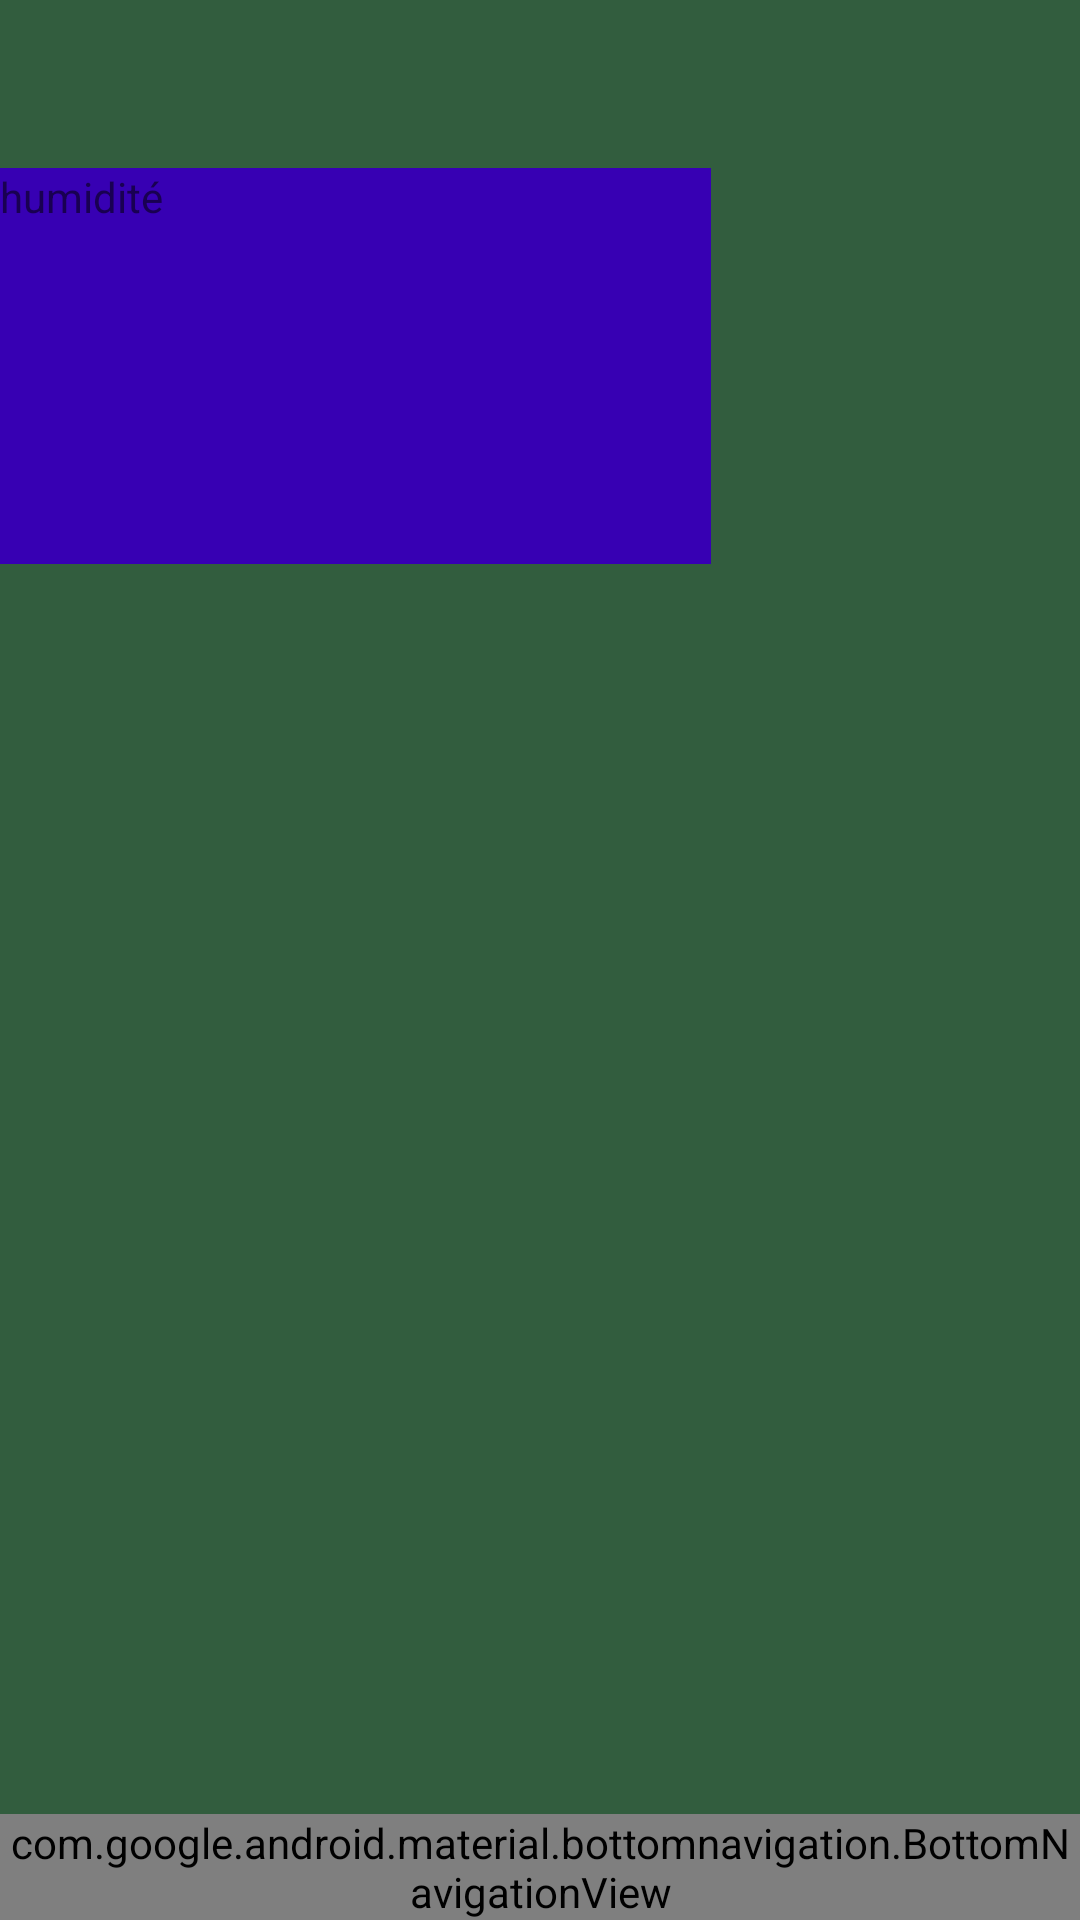

Android layout source for this screen:
<!-- AndroidManifest.xml: application theme Theme.MyApplicationForTerrariom -->
<!-- res/layout/activity_main.xml -->
<?xml version="1.0" encoding="utf-8"?>

<androidx.constraintlayout.widget.ConstraintLayout xmlns:android="http://schemas.android.com/apk/res/android"
    xmlns:app="http://schemas.android.com/apk/res-auto"
    xmlns:tools="http://schemas.android.com/tools"
    android:id="@+id/container"
    android:layout_width="match_parent"
    android:layout_height="match_parent"
    android:paddingTop="?attr/actionBarSize"
    android:background="@color/fond_principale">

    <com.google.android.material.bottomnavigation.BottomNavigationView
        android:id="@+id/nav_view"
        android:layout_width="0dp"
        android:layout_height="wrap_content"
        android:layout_marginStart="0dp"
        android:layout_marginEnd="0dp"
        android:background="?android:attr/windowBackground"
        app:layout_constraintBottom_toBottomOf="parent"
        app:layout_constraintLeft_toLeftOf="parent"
        app:layout_constraintRight_toRightOf="parent"
        app:menu="@menu/bottom_nav_menu" />


    <ImageView
        android:id="@+id/imageView"
        android:layout_width="128dp"
        android:layout_height="133dp"
        tools:layout_editor_absoluteX="15dp"
        tools:layout_editor_absoluteY="395dp"
        tools:srcCompat="@drawable/humidité" />

    <ImageView
        android:id="@+id/imageView2"
        android:layout_width="123dp"
        android:layout_height="122dp"
        tools:layout_editor_absoluteX="25dp"
        tools:layout_editor_absoluteY="196dp"
        tools:srcCompat="@drawable/temperature" />

    <TextView
        android:id="@+id/textView"
        android:layout_width="361dp"
        android:layout_height="48dp"
        android:text="homme"
        android:textAlignment="center"
        tools:layout_editor_absoluteX="25dp"
        tools:layout_editor_absoluteY="16dp" />

    <TextView
        android:id="@+id/textView2"
        android:layout_width="237dp"
        android:layout_height="132dp"
        android:text="température"
        tools:layout_editor_absoluteX="158dp"
        tools:layout_editor_absoluteY="193dp"
        android:background="@color/température"
        android:onClick=""/>

    <TextView
        android:id="@+id/textView3"
        android:layout_width="237dp"
        android:layout_height="132dp"
        android:text="humidité"
        tools:layout_editor_absoluteX="158dp"
        tools:layout_editor_absoluteY="394dp"
        android:background="@color/humidité"/>

</androidx.constraintlayout.widget.ConstraintLayout>
<!-- resources referenced by this layout -->
<resources>
  <color name="fond_principale">#325d3e</color>
  <!-- drawable temperature: jpg bitmap (drawable, 40702 bytes) -->
  <style name="Theme.MyApplicationForTerrariom" parent="Theme.MaterialComponents.DayNight.DarkActionBar">
          
          <item name="colorPrimary">@color/purple_500</item>
          <item name="colorPrimaryVariant">@color/purple_700</item>
          <item name="colorOnPrimary">@color/white</item>
          
          <item name="colorSecondary">@color/teal_200</item>
          <item name="colorSecondaryVariant">@color/teal_700</item>
          <item name="colorOnSecondary">@color/black</item>
          
          <item name="android:statusBarColor" tools:targetApi="l">?attr/colorPrimaryVariant</item>
          
      </style>
  <color name="white">#FFFFFFFF</color>
  <color name="teal_700">#FF018786</color>
  <color name="black">#FF000000</color>
  <!-- not gathered from this repository: default colours our renderer supplied (Android Studio template values) -->
  <color name="purple_500">#FF6200EE</color>
  <color name="purple_700">#FF3700B3</color>
  <color name="teal_200">#FF03DAC5</color>
</resources>
